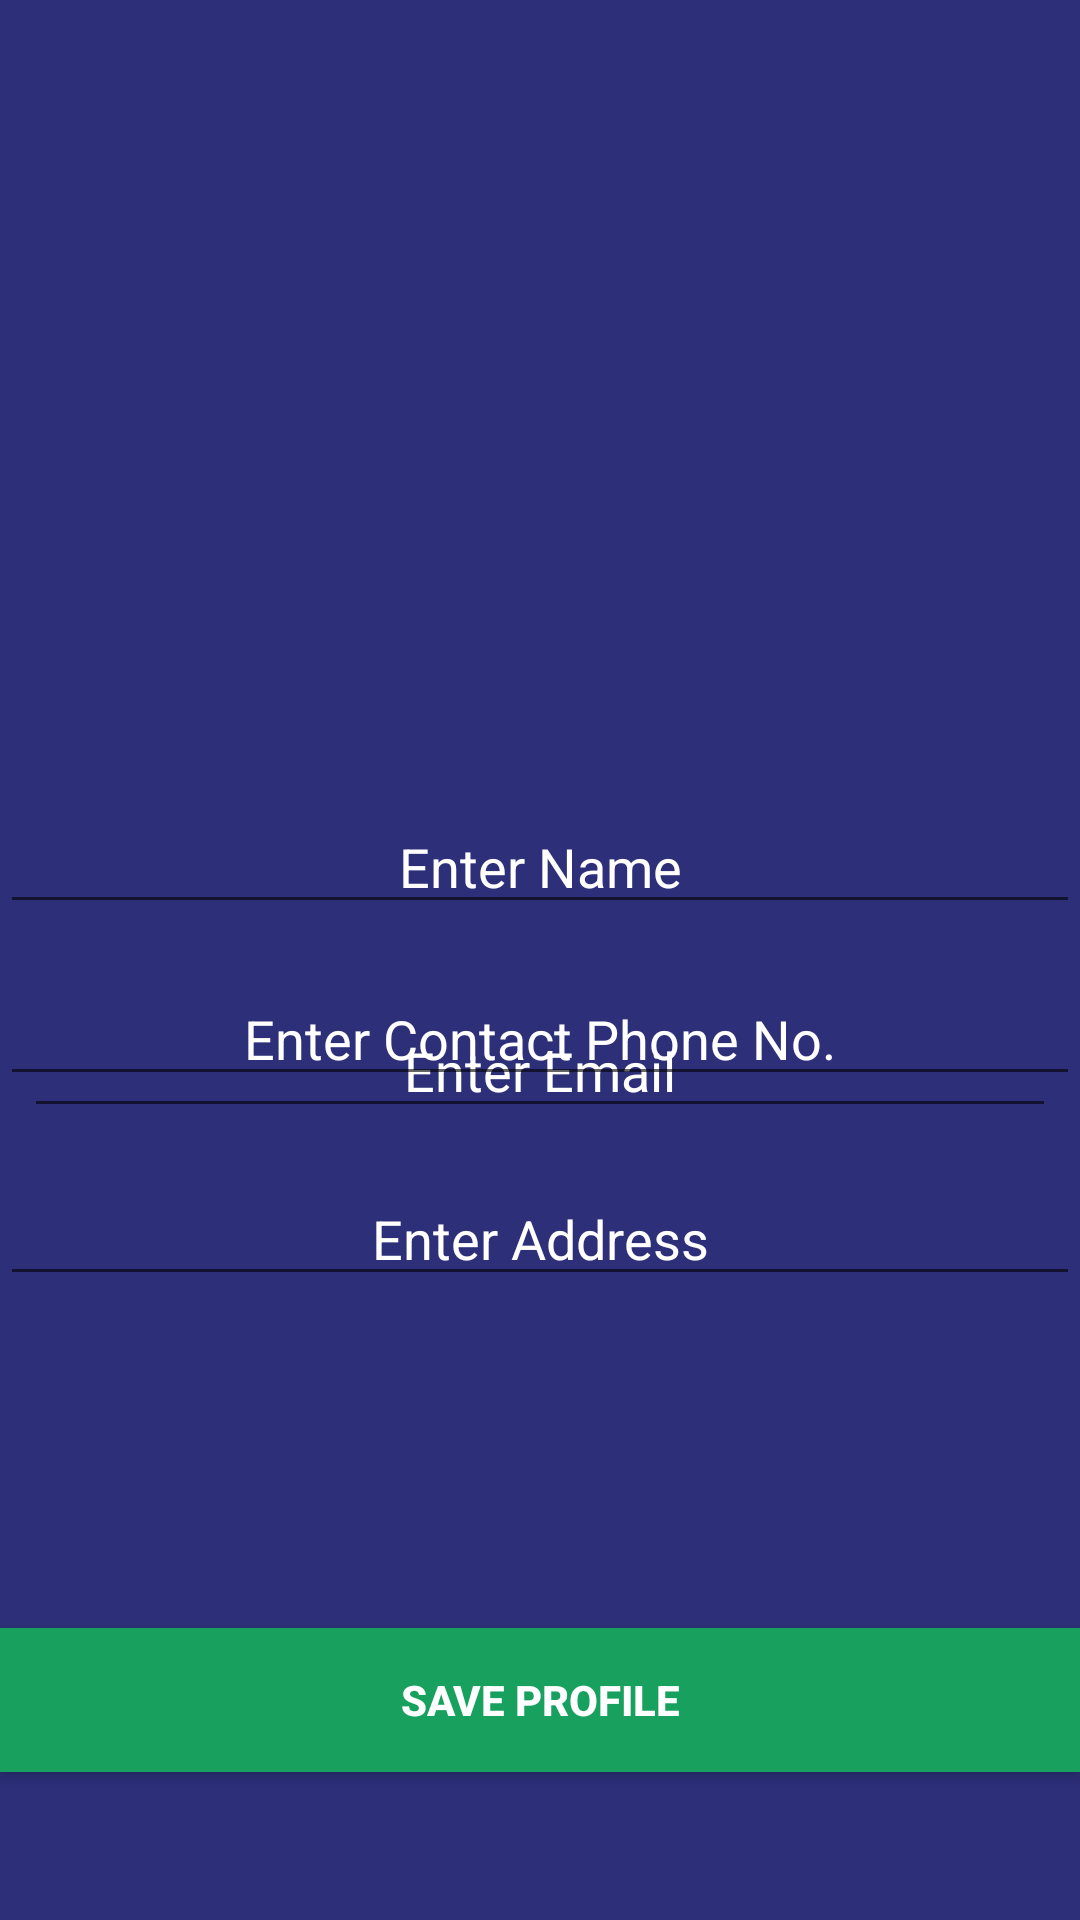

Layout XML and referenced resources for this Android screen:
<!-- AndroidManifest.xml: application theme AppTheme -->
<!-- res/layout/activity_profile_pic.xml -->
<?xml version="1.0" encoding="utf-8"?>
<android.support.constraint.ConstraintLayout xmlns:android="http://schemas.android.com/apk/res/android"
    xmlns:app="http://schemas.android.com/apk/res-auto"
    xmlns:tools="http://schemas.android.com/tools"
    android:layout_width="match_parent"
    android:layout_height="match_parent"
    android:background="@color/colorPrimary"
    tools:context=".ProfilePicActivity">


    <ImageView
        android:id="@+id/postImageView"
        android:layout_width="match_parent"
        android:layout_height="83dp"
        android:layout_marginBottom="400dp"
        app:layout_constraintBottom_toBottomOf="parent"
        app:layout_constraintEnd_toEndOf="parent"
        app:srcCompat="@drawable/ic_profile" />

    <EditText
        android:id="@+id/edtName"
        android:layout_width="match_parent"
        android:layout_height="wrap_content"
        android:gravity="center"
        android:textColor="@android:color/white"
        android:layout_marginBottom="332dp"
        android:textColorHint="@android:color/white"
        android:ems="10"
        android:hint="@string/enter_teacher_name"
        android:inputType="textPersonName"
        app:layout_constraintBottom_toBottomOf="parent"
        app:layout_constraintEnd_toEndOf="parent" />

    <EditText
        android:id="@+id/edtAddress"
        android:layout_width="match_parent"
        android:layout_height="wrap_content"
        android:layout_marginBottom="208dp"
        android:textColorHint="@android:color/white"
        android:textColor="@android:color/white"
        android:ems="10"
        android:gravity="center"
        android:hint="@string/enter_address"
        android:inputType="textPersonName"
        app:layout_constraintBottom_toBottomOf="parent"
        app:layout_constraintEnd_toEndOf="parent" />

    <EditText
        android:id="@+id/edtEmail1"
        android:layout_width="match_parent"
        android:layout_height="wrap_content"
        android:textColorHint="@android:color/white"
        android:textColor="@android:color/white"
        android:gravity="center"
        android:layout_marginBottom="264dp"
        android:layout_marginEnd="8dp"
        android:layout_marginStart="8dp"
        android:ems="10"
        android:hint="@string/enter_email2"
        android:inputType="textEmailAddress"
        app:layout_constraintBottom_toBottomOf="parent"
        app:layout_constraintEnd_toEndOf="parent"
        app:layout_constraintHorizontal_bias="0.0"
        app:layout_constraintStart_toStartOf="parent" />

    <EditText
        android:id="@+id/edtPhone"
        android:layout_width="match_parent"
        android:layout_height="wrap_content"
        android:layout_marginTop="324dp"
        android:textColorHint="@android:color/white"
        android:textColor="@android:color/white"
        android:gravity="center"
        android:hint="@string/enter_contact_phone_no"
        android:inputType="phone"
        app:layout_constraintEnd_toEndOf="parent"
        app:layout_constraintTop_toTopOf="parent" />

    <Button
        android:id="@+id/btnSave"
        android:layout_width="match_parent"
        android:layout_height="wrap_content"
        android:layout_marginBottom="8dp"
        android:layout_marginTop="8dp"
        android:text="@string/save_profile2"
        android:textStyle="bold"
        android:textColor="@android:color/white"
        android:background="@color/colorPrimaryDark"
        app:layout_constraintBottom_toBottomOf="parent"
        app:layout_constraintEnd_toEndOf="parent"
        app:layout_constraintTop_toTopOf="parent"
        app:layout_constraintVertical_bias="0.928" />

</android.support.constraint.ConstraintLayout>
<!-- resources referenced by this layout -->
<resources>
  <color name="colorPrimary">#2d2f79</color>
  <color name="colorPrimaryDark">#18a15e</color>
  <string name="enter_address">Enter Address</string>
  <string name="enter_contact_phone_no">Enter Contact Phone No.</string>
  <string name="enter_email2">Enter Email</string>
  <string name="enter_teacher_name">Enter Name</string>
  <string name="save_profile2">Save Profile</string>
  <style name="AppTheme" parent="Theme.AppCompat.Light.DarkActionBar">
          
          <item name="colorPrimary">@color/colorPrimary</item>
          <item name="colorPrimaryDark">@color/colorPrimaryDark</item>
          <item name="colorAccent">@color/colorAccent</item>
      </style>
  <color name="colorAccent">#FF4081</color>
</resources>
